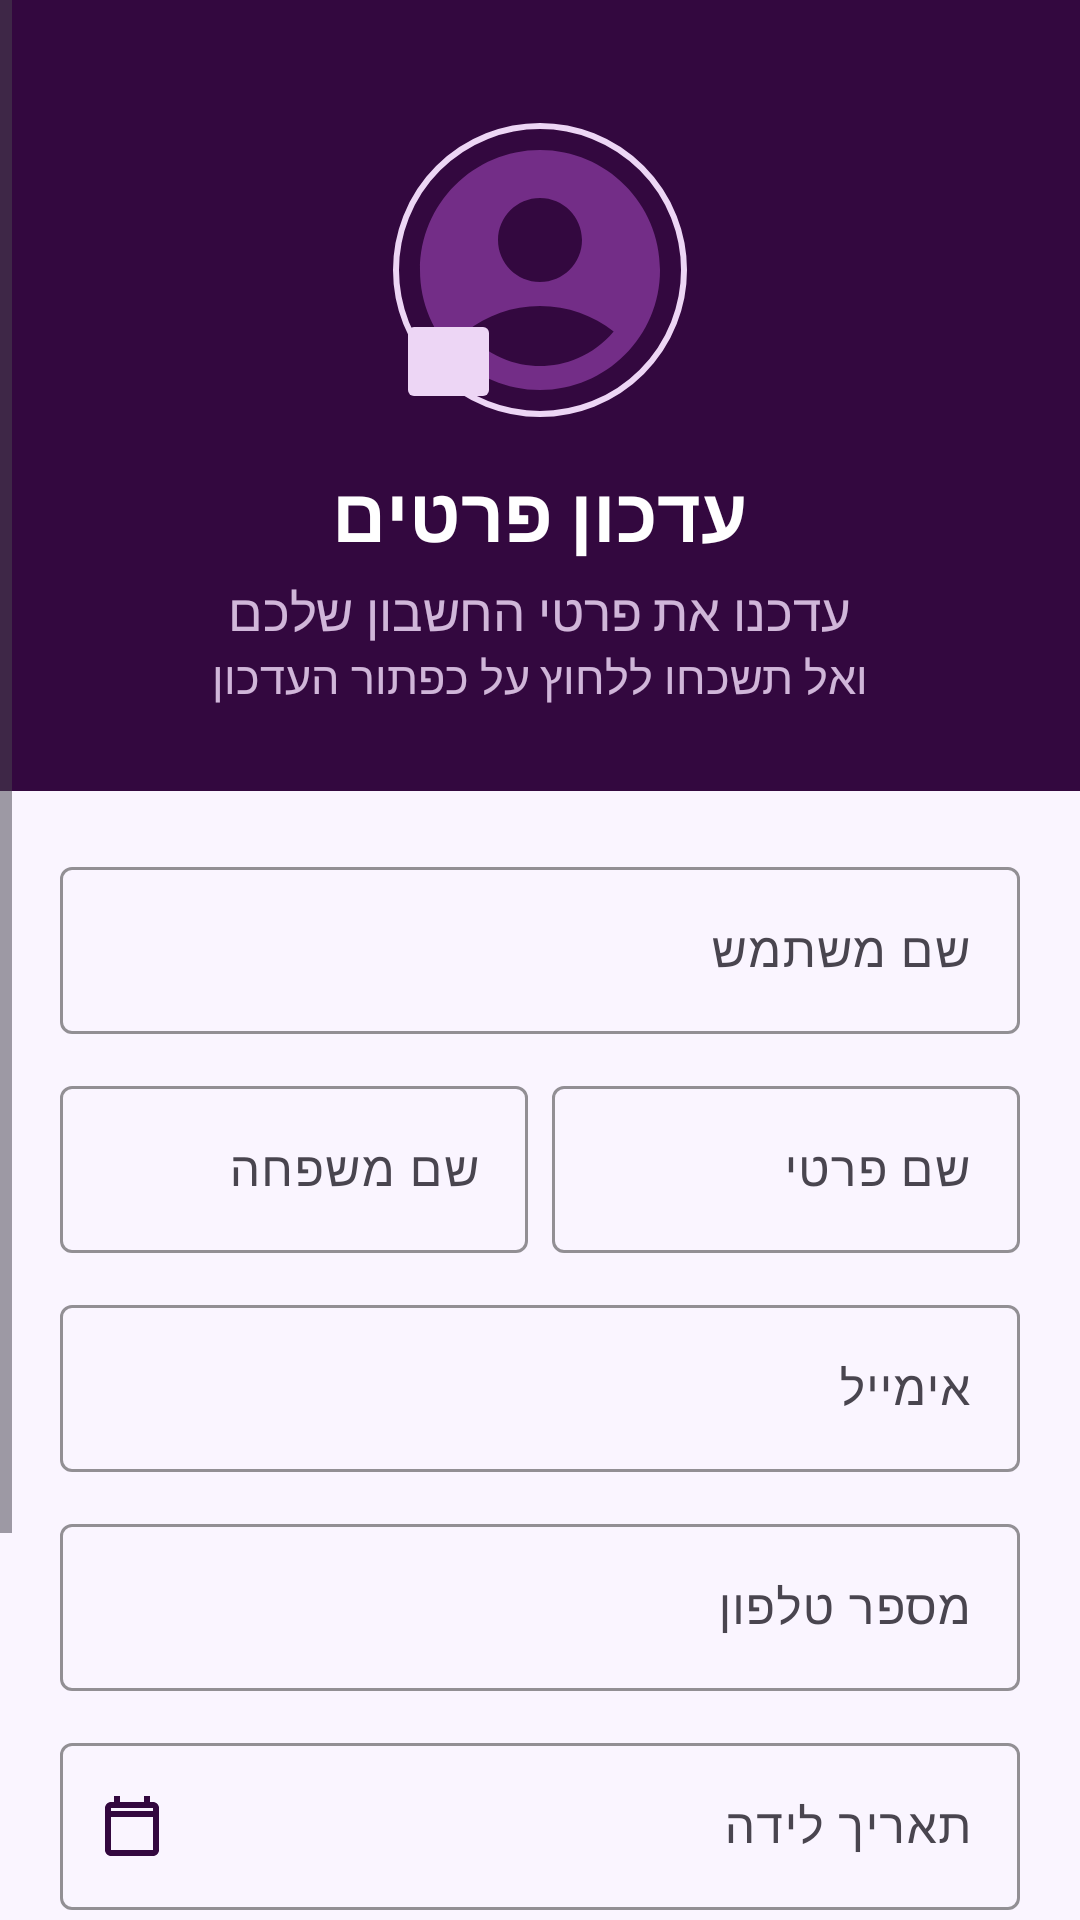

Write the Android layout XML for this screen, with the resource values it uses.
<!-- AndroidManifest.xml: application theme Theme.SecondStoryProject -->
<!-- res/layout/activity_update_details.xml -->
<?xml version="1.0" encoding="utf-8"?>
<ScrollView
    xmlns:android="http://schemas.android.com/apk/res/android"
    xmlns:app="http://schemas.android.com/apk/res-auto"
    android:id="@+id/main"
    android:layout_width="match_parent"
    android:layout_height="match_parent"
    android:background="@color/light_lavender"
    android:layoutDirection="rtl">

    <LinearLayout
        android:layout_width="match_parent"
        android:layout_height="wrap_content"
        android:orientation="vertical">

        
        <LinearLayout
            android:layout_width="match_parent"
            android:layout_height="wrap_content"
            android:orientation="vertical"
            android:background="@color/dark_purple"
            android:gravity="center"
            android:paddingTop="40dp"
            android:paddingBottom="28dp"
            android:paddingHorizontal="24dp">

            
            <FrameLayout
                android:layout_width="wrap_content"
                android:layout_height="wrap_content"
                android:layout_marginBottom="14dp">

                <com.google.android.material.imageview.ShapeableImageView
                    android:id="@+id/imgProfile"
                    android:layout_width="100dp"
                    android:layout_height="100dp"
                    android:src="@drawable/ic_profile"
                    android:scaleType="centerCrop"
                    android:padding="2dp"
                    app:shapeAppearanceOverlay="@style/CircleImageView"
                    app:strokeColor="@color/lavender"
                    app:strokeWidth="2dp"/>

                <ImageButton
                    android:id="@+id/btnEditProfilePic"
                    android:layout_width="35dp"
                    android:layout_height="35dp"
                    android:layout_gravity="bottom|end"
                    android:src="@drawable/ic_edit"
                    android:backgroundTint="@color/lavender"
                    app:tint="@color/dark_purple"
                    android:layout_margin="2dp"/>

            </FrameLayout>

            <TextView
                android:layout_width="wrap_content"
                android:layout_height="wrap_content"
                android:text="עדכון פרטים"
                android:textSize="25sp"
                android:textColor="@color/white"
                android:textStyle="bold"/>

            <TextView
                android:layout_width="wrap_content"
                android:layout_height="wrap_content"
                android:text="עדכנו את פרטי החשבון שלכם"
                android:textSize="17sp"
                android:textColor="@color/lavender"
                android:layout_marginTop="4dp"
                android:alpha="0.85"/>

            <TextView
                android:layout_width="wrap_content"
                android:layout_height="wrap_content"
                android:text="ואל תשכחו ללחוץ על כפתור העדכון"
                android:textSize="15sp"
                android:textColor="@color/lavender"
                android:alpha="0.85"/>
        </LinearLayout>

        
        <LinearLayout
            android:layout_width="match_parent"
            android:layout_height="wrap_content"
            android:orientation="vertical"
            android:padding="20dp">

            
            <com.google.android.material.textfield.TextInputLayout
                android:id="@+id/usernameInput_layout"
                style="@style/Widget.Material3.TextInputLayout.OutlinedBox"
                android:layout_width="match_parent"
                android:layout_height="wrap_content"
                android:hint="שם משתמש"
                android:layout_marginBottom="12dp"
                app:boxStrokeColor="@color/lavender"
                app:boxStrokeWidthFocused="1.5dp"
                app:hintTextColor="@color/text_muted">
                <com.google.android.material.textfield.TextInputEditText
                    android:id="@+id/usernameInput"
                    android:layout_width="match_parent"
                    android:layout_height="wrap_content"
                    android:inputType="textPersonName"
                    android:textColor="@color/dark_purple"/>
            </com.google.android.material.textfield.TextInputLayout>

            
            <LinearLayout
                android:layout_width="match_parent"
                android:layout_height="wrap_content"
                android:orientation="horizontal"
                android:layout_marginBottom="12dp">

                <com.google.android.material.textfield.TextInputLayout
                    android:id="@+id/firstnameInput_layout"
                    style="@style/Widget.Material3.TextInputLayout.OutlinedBox"
                    android:layout_width="0dp"
                    android:layout_height="wrap_content"
                    android:layout_weight="1"
                    android:hint="שם פרטי"
                    android:layout_marginEnd="4dp"
                    app:boxStrokeColor="@color/lavender"
                    app:boxStrokeWidthFocused="1.5dp"
                    app:hintTextColor="@color/text_muted">
                    <com.google.android.material.textfield.TextInputEditText
                        android:id="@+id/firstnameInput"
                        android:layout_width="match_parent"
                        android:layout_height="wrap_content"
                        android:inputType="textPersonName"
                        android:textColor="@color/dark_purple"/>
                </com.google.android.material.textfield.TextInputLayout>

                <com.google.android.material.textfield.TextInputLayout
                    android:id="@+id/lastnameInput_layout"
                    style="@style/Widget.Material3.TextInputLayout.OutlinedBox"
                    android:layout_width="0dp"
                    android:layout_height="wrap_content"
                    android:layout_weight="1"
                    android:hint="שם משפחה"
                    android:layout_marginStart="4dp"
                    app:boxStrokeColor="@color/lavender"
                    app:boxStrokeWidthFocused="1.5dp"
                    app:hintTextColor="@color/text_muted">
                    <com.google.android.material.textfield.TextInputEditText
                        android:id="@+id/lastnameInput"
                        android:layout_width="match_parent"
                        android:layout_height="wrap_content"
                        android:inputType="textPersonName"
                        android:textColor="@color/dark_purple"/>
                </com.google.android.material.textfield.TextInputLayout>

            </LinearLayout>

            
            <com.google.android.material.textfield.TextInputLayout
                android:id="@+id/emailInput_layout"
                style="@style/Widget.Material3.TextInputLayout.OutlinedBox"
                android:layout_width="match_parent"
                android:layout_height="wrap_content"
                android:hint="אימייל"
                android:layout_marginBottom="12dp"
                app:boxStrokeColor="@color/lavender"
                app:boxStrokeWidthFocused="1.5dp"
                app:hintTextColor="@color/text_muted">
                <com.google.android.material.textfield.TextInputEditText
                    android:id="@+id/emailInput"
                    android:layout_width="match_parent"
                    android:layout_height="wrap_content"
                    android:inputType="textEmailAddress"
                    android:textColor="@color/dark_purple"/>
            </com.google.android.material.textfield.TextInputLayout>

            
            <com.google.android.material.textfield.TextInputLayout
                android:id="@+id/phonenumberInput_layout"
                style="@style/Widget.Material3.TextInputLayout.OutlinedBox"
                android:layout_width="match_parent"
                android:layout_height="wrap_content"
                android:hint="מספר טלפון"
                android:layout_marginBottom="12dp"
                app:boxStrokeColor="@color/lavender"
                app:boxStrokeWidthFocused="1.5dp"
                app:hintTextColor="@color/text_muted">
                <com.google.android.material.textfield.TextInputEditText
                    android:id="@+id/phonenumberInput"
                    android:layout_width="match_parent"
                    android:layout_height="wrap_content"
                    android:inputType="phone"
                    android:textColor="@color/dark_purple"/>
            </com.google.android.material.textfield.TextInputLayout>

            
            <com.google.android.material.textfield.TextInputLayout
                android:id="@+id/dateInput_layout"
                style="@style/Widget.Material3.TextInputLayout.OutlinedBox"
                android:layout_width="match_parent"
                android:layout_height="wrap_content"
                android:hint="תאריך לידה"
                android:layout_marginBottom="12dp"
                app:endIconMode="custom"
                app:endIconDrawable="@drawable/ic_calendar"
                app:endIconContentDescription="בחר תאריך"
                app:endIconTint="@color/dark_purple"
                app:boxStrokeColor="@color/lavender"
                app:boxStrokeWidthFocused="1.5dp"
                app:hintTextColor="@color/text_muted">
                <com.google.android.material.textfield.TextInputEditText
                    android:id="@+id/dateInput"
                    android:layout_width="match_parent"
                    android:layout_height="wrap_content"
                    android:focusable="false"
                    android:clickable="true"
                    android:inputType="none"
                    android:textColor="@color/dark_purple"/>
            </com.google.android.material.textfield.TextInputLayout>

            
            <com.google.android.material.textfield.TextInputLayout
                android:id="@+id/passwordInput_layout"
                style="@style/Widget.Material3.TextInputLayout.OutlinedBox"
                android:layout_width="match_parent"
                android:layout_height="wrap_content"
                android:hint="סיסמה"
                android:layout_marginBottom="20dp"
                app:endIconMode="password_toggle"
                app:boxStrokeColor="@color/lavender"
                app:boxStrokeWidthFocused="1.5dp"
                app:hintTextColor="@color/text_muted">
                <com.google.android.material.textfield.TextInputEditText
                    android:id="@+id/passwordInput"
                    android:layout_width="match_parent"
                    android:layout_height="wrap_content"
                    android:inputType="textPassword"
                    android:textColor="@color/dark_purple"/>
            </com.google.android.material.textfield.TextInputLayout>

            
            <com.google.android.material.button.MaterialButton
                android:id="@+id/btn_updateDetails_toHome"
                android:layout_width="match_parent"
                android:layout_height="52dp"
                android:text="עדכון פרטים"
                android:textSize="19sp"
                android:backgroundTint="@color/dark_purple"
                android:textColor="@color/light_lavender"
                app:cornerRadius="12dp"/>

        </LinearLayout>

    </LinearLayout>

</ScrollView>
<!-- resources referenced by this layout -->
<resources>
  <color name="dark_purple">#33083f</color>
  <color name="lavender">#EDD6F5</color>
  <color name="light_lavender">#FAF5FF</color>
  <color name="text_muted">#989eab</color>
  <color name="white">#FFFFFFFF</color>
  <!-- drawable ic_calendar (drawable) -->
  <vector xmlns:android="http://schemas.android.com/apk/res/android"
      android:width="24dp"
      android:height="24dp"
      android:viewportWidth="24"
      android:viewportHeight="24">
  
      <path
          android:fillColor="#000000"
          android:pathData="M19,4h-1V2h-2v2H8V2H6v2H5C3.9,4 3,4.9 3,6v14c0,1.1 0.9,2 2,2h14c1.1,0 2,-0.9 2,-2V6C21,4.9 20.1,4 19,4zM19,20H5V9h14V20zM19,7H5V6h14V7z"/>
  </vector>
  <!-- drawable ic_profile (drawable) -->
  <vector xmlns:android="http://schemas.android.com/apk/res/android" android:height="24dp" android:tint="@color/medium_purple" android:viewportHeight="24" android:viewportWidth="24" android:width="24dp">
        
      <path android:fillColor="@android:color/white" android:pathData="M12,2C6.48,2 2,6.48 2,12s4.48,10 10,10s10,-4.48 10,-10S17.52,2 12,2zM12,6c1.93,0 3.5,1.57 3.5,3.5S13.93,13 12,13s-3.5,-1.57 -3.5,-3.5S10.07,6 12,6zM12,20c-2.03,0 -4.43,-0.82 -6.14,-2.88C7.55,15.8 9.68,15 12,15s4.45,0.8 6.14,2.12C16.43,19.18 14.03,20 12,20z"/>
      
  </vector>
  <style name="CircleImageView" parent="">
          <item name="cornerFamily">rounded</item>
          <item name="cornerSize">50%</item>
      </style>
  <style name="Theme.SecondStoryProject" parent="Base.Theme.SecondStoryProject" />
  <color name="medium_purple">#732D87</color>
  <style name="Base.Theme.SecondStoryProject" parent="Theme.Material3.DayNight.NoActionBar">
          
          <item name="android:colorBackground">@color/light_lavender</item>
          <item name="colorSurface">@color/light_lavender</item>
          <item name="android:windowBackground">@color/light_lavender</item>
  
          
          <item name="shapeAppearanceSmallComponent">@style/ShapeSmall</item>
          <item name="shapeAppearanceMediumComponent">@style/ShapeMedium</item>
          <item name="shapeAppearanceLargeComponent">@style/ShapeLarge</item>
  
          
          <item name="bottomNavigationStyle">@style/BottomNavStyle</item>
  
  
      </style>
  <style name="ShapeSmall" parent="ShapeAppearance.Material3.SmallComponent">
          <item name="cornerFamily">rounded</item>
          <item name="cornerSize">8dp</item>
      </style>
  <style name="ShapeMedium" parent="ShapeAppearance.Material3.MediumComponent">
          <item name="cornerFamily">rounded</item>
          <item name="cornerSize">12dp</item>
      </style>
  <style name="ShapeLarge" parent="ShapeAppearance.Material3.LargeComponent">
          <item name="cornerFamily">rounded</item>
          <item name="cornerSize">16dp</item>
      </style>
  <style name="BottomNavStyle" parent="Widget.Material3.BottomNavigationView">
          <item name="backgroundTint">@color/dark_purple</item>
          <item name="itemIconTint">@color/bottom_nav_tint</item>
          <item name="itemTextColor">@color/bottom_nav_text_tint</item>
          <item name="itemActiveIndicatorStyle">@style/BottomNavIndicator</item>
          <item name="elevation">8dp</item>
      </style>
  <style name="BottomNavIndicator" parent="Widget.Material3.BottomNavigationView.ActiveIndicator">
          <item name="android:color">@color/light_lavender</item>
      </style>
</resources>
